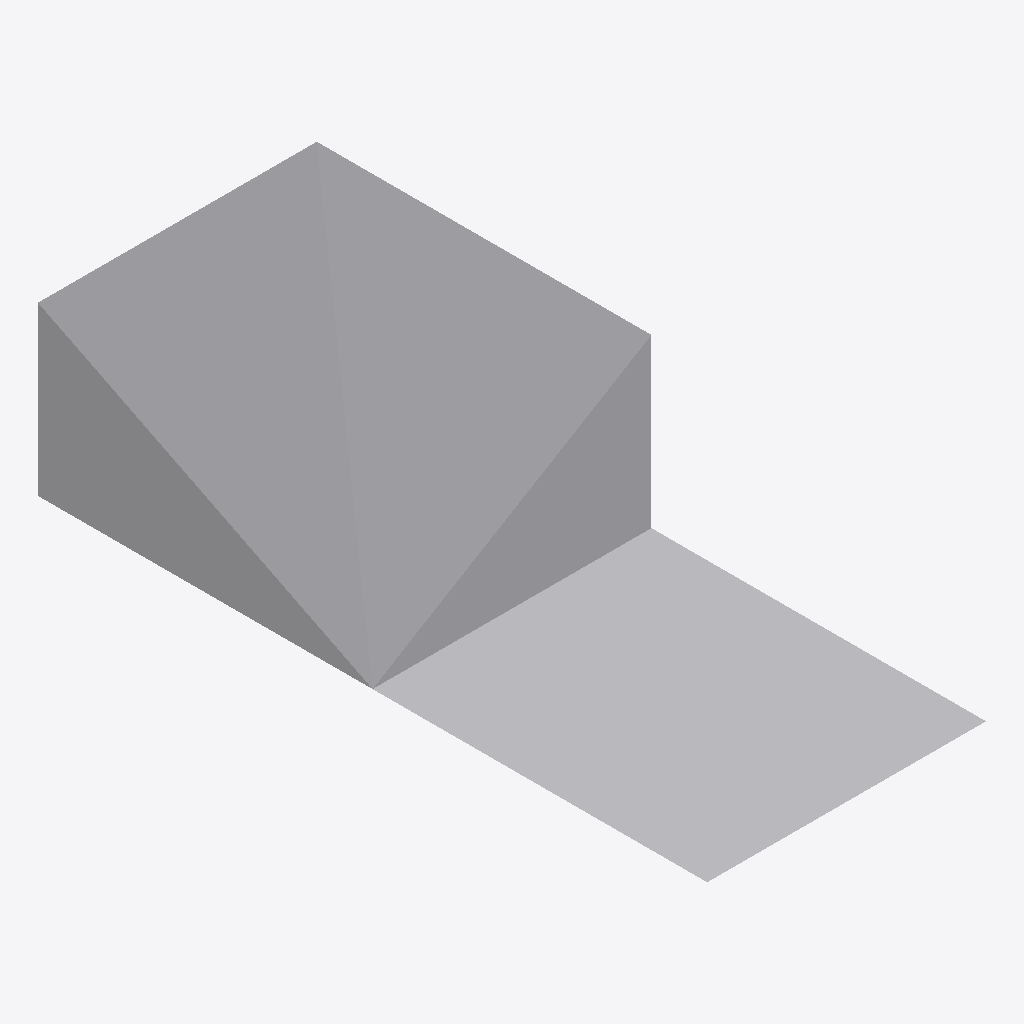
Isometric view of an IFC building model (IFC-SPF (STEP), schema IFC4, length unit millimetre), seen from the south-west, elements coloured by IFC class: 5 other elements (light grey).
Extent 5.0 m × 12.0 m × 3.0 m (x, y, z). Storeys (3): BASE LEVEL at 0.00 m; LEVEL 2 at 3.00 m; TOP LEVEL at 6.00 m. Elements (5): 5 IfcStructuralSurfaceMember.

HEADER;
FILE_DESCRIPTION(('ViewDefinition[StructuralAnalysisView]'),'2;1');
FILE_NAME('NewSlantedBeamN.ifc','2018-06-16T00:07:17',('fouad5657'),('ITI'),'20.0.0','SAP2000','None');
FILE_SCHEMA(('IFC4'));
ENDSEC;
DATA;
#4=IFCPROJECT('1C0XRMyPvCPgdIgbX5EgBS',#3,'New Slanted Beam.sdb',$,$,$,$,(#9),#10);
#5=IFCSITE('1JsuetF795ZA0uIGJf0o1U',#3,'Default Site',$,$,$,$,$,.ELEMENT.,$,$,$,$,$);
#6=IFCBUILDING('1un6xB4LDAzuN1nVhkrTiY',#3,'Default Building',$,$,$,$,$,.ELEMENT.,$,$,$);
#504=IFCBUILDINGSTOREY('0Swyhw2mv3WgxBhhz1UfJo',#3,'BASE LEVEL',$,$,$,$,$,.ELEMENT.,0.0);
#505=IFCBUILDINGSTOREY('1xCMeAFNL8NAbX5bfieDy7',#3,'LEVEL 2',$,$,$,$,$,.ELEMENT.,3000.0);
#506=IFCBUILDINGSTOREY('28pW0_sQTC8ua495Q6wPS4',#3,'TOP LEVEL',$,$,$,$,$,.ELEMENT.,6000.0);
#470=IFCSTRUCTURALSURFACEMEMBER('0jHysUG$9FzBP2X0vKTOe7',#66,'5',$,$,#67,#478,.SHELL.,250.0);
#431=IFCSTRUCTURALSURFACEMEMBER('2Ac2yj0F11Zv2WqesA7u0g',#66,'3',$,$,#67,#436,.SHELL.,250.0);
#377=IFCSTRUCTURALSURFACEMEMBER('25oCeBGbv4aAfAkttuzjwZ',#66,'1',$,$,#67,#384,.SHELL.,250.0);
#409=IFCSTRUCTURALSURFACEMEMBER('1YksvRIIr6PAWvvZ61tvZO',#66,'2',$,$,#67,#415,.SHELL.,250.0);
#451=IFCSTRUCTURALSURFACEMEMBER('3ZZOmfOSXExAsgCwUNT1vi',#66,'4',$,$,#67,#456,.SHELL.,250.0);
ENDSEC;
